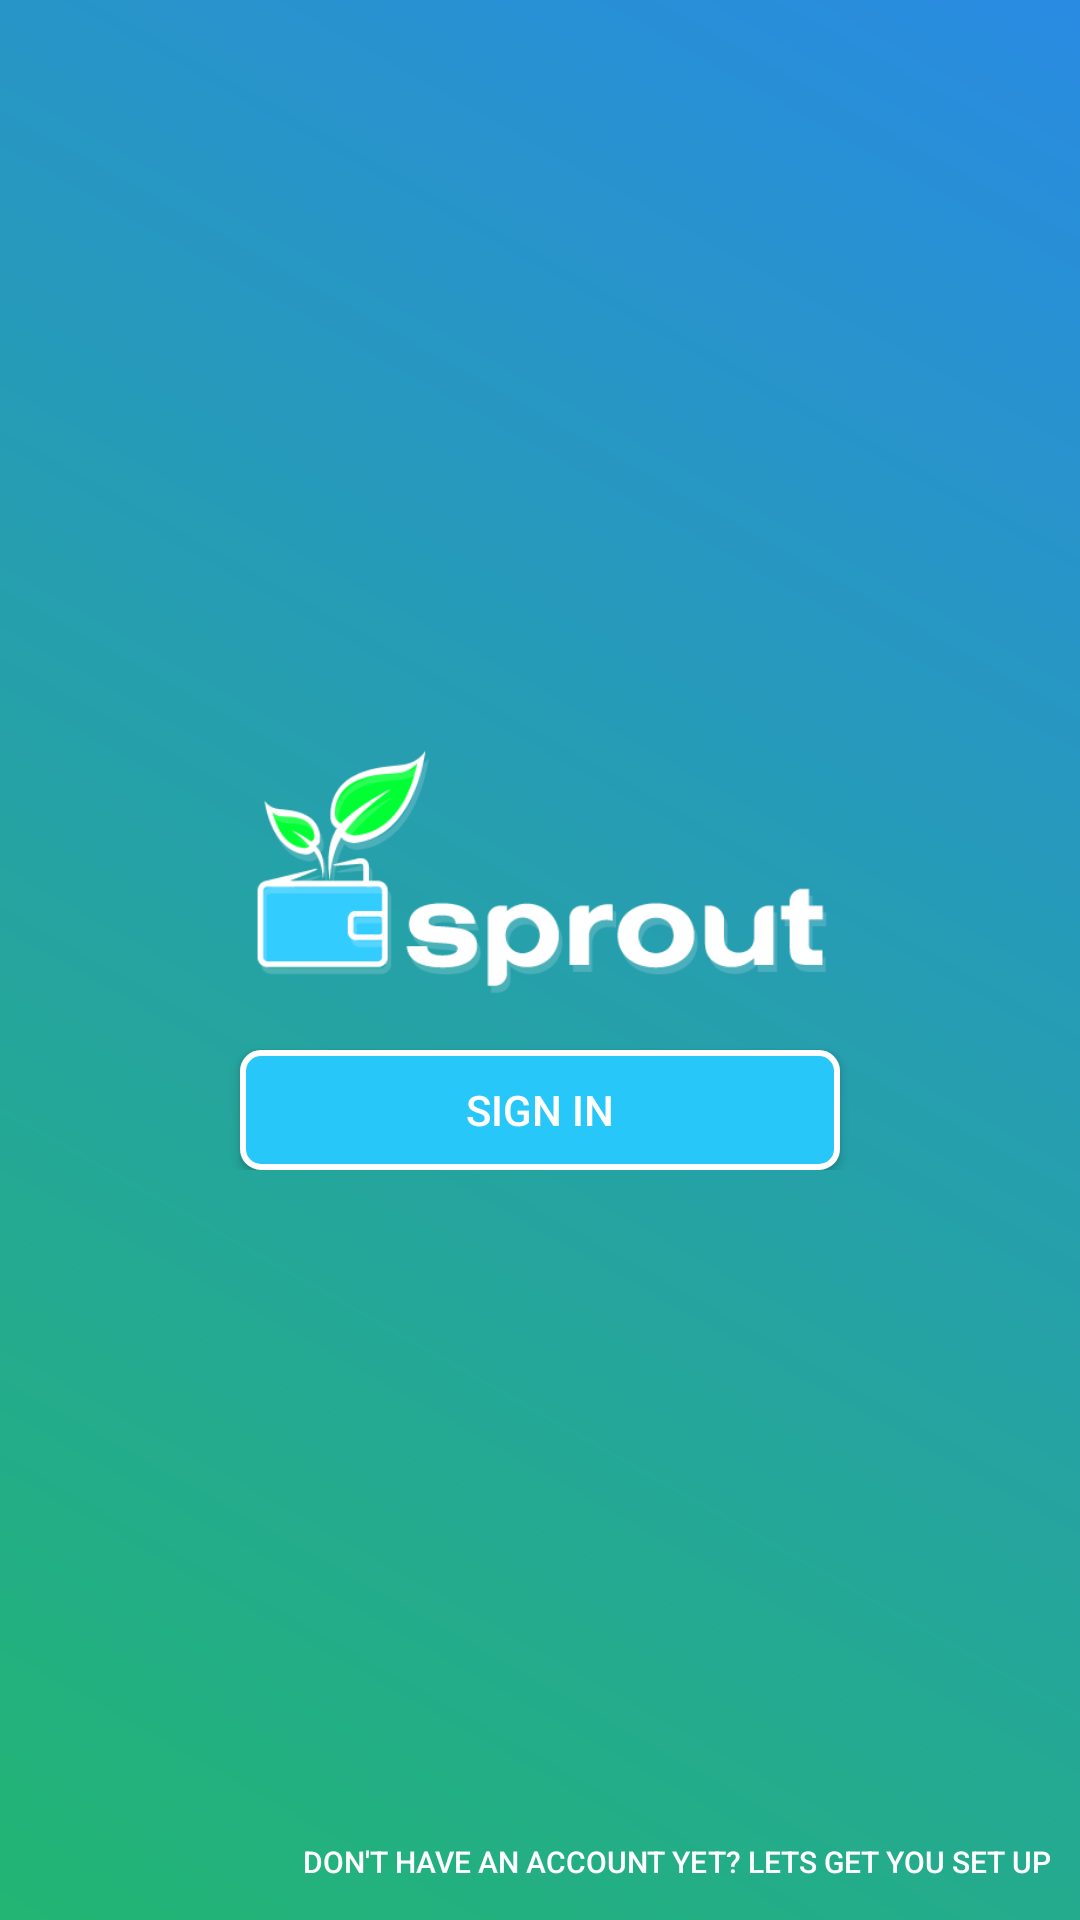

The Android layout XML behind this screen, and the referenced resources:
<!-- AndroidManifest.xml: application theme AppTheme -->
<!-- res/layout/activity_main.xml -->
<?xml version="1.0" encoding="utf-8"?>
<RelativeLayout
    xmlns:android="http://schemas.android.com/apk/res/android"
    xmlns:app="http://schemas.android.com/apk/res-auto"
    xmlns:tools="http://schemas.android.com/tools"
    android:layout_width="match_parent"
    android:layout_height="match_parent"
    tools:context=".MainActivity">

    <ImageView
        android:layout_width="match_parent"
        android:layout_height="match_parent"
        android:background="@drawable/money"
        android:src="@drawable/gradient_start"/>

    <LinearLayout
        android:layout_width="wrap_content"
        android:layout_height="wrap_content"
        android:orientation="vertical"
        android:layout_centerInParent="true">

        <ImageView
            android:layout_width="250dp"
            android:layout_height="100dp"
            android:src="@drawable/logo"
            android:layout_marginTop="-10dp"
            android:layout_marginBottom="10dp"
            android:layout_gravity="center"/>

        <Button
            android:layout_width="200dp"
            android:layout_height="40dp"
            android:text="SIGN IN"
            android:background="@drawable/start_button"
            android:textColor="@color/white"
            android:layout_gravity="center"
            android:onClick="signIn"/>

    </LinearLayout>

    <Button
        android:layout_width="wrap_content"
        android:layout_height="wrap_content"
        android:text="Don't have an account yet? Lets get you set up"
        android:textColor="@color/white"
        android:textSize="10dp"
        android:layout_alignParentBottom="true"
        android:layout_alignParentRight="true"
        android:background="@color/alpha"
        android:layout_marginRight="10dp"
        android:layout_marginBottom="-5dp"
        android:onClick="createAccount"/>

</RelativeLayout>
<!-- resources referenced by this layout -->
<resources>
  <color name="alpha">#00ffffff</color>
  <color name="white">#ffffff</color>
  <!-- drawable gradient_start (drawable) -->
  <shape xmlns:android="http://schemas.android.com/apk/res/android" android:shape="rectangle" >
      <gradient
          android:startColor="#22B573"
          android:endColor="#298BE2"
          android:angle="45">
      </gradient>
  </shape>
  
      
  <!-- drawable logo: png bitmap (drawable, 14080 bytes) -->
  <!-- drawable money: jpg bitmap (drawable, 306906 bytes) -->
  <!-- drawable start_button (drawable) -->
  <?xml version="1.0" encoding="utf-8"?>
  <selector xmlns:android="http://schemas.android.com/apk/res/android">
      <item android:state_pressed="true">
          <shape>
              <solid
                  android:color="#d3f2fc"/>
              <stroke
                  android:width="2dp"
                  android:color="@color/white" />
              <corners
                  android:radius="6dp" />
              <padding
                  android:left="10dp"
                  android:top="10dp"
                  android:right="10dp"
                  android:bottom="10dp" />
          </shape>
      </item>
  
      <item>
          <shape>
              <solid
                  android:color="#28c7fa"/>
              <stroke
                  android:width="2dp"
                  android:color="@color/white" />
              <corners
                  android:radius="6dp" />
              <padding
                  android:left="10dp"
                  android:top="10dp"
                  android:right="10dp"
                  android:bottom="10dp" />
          </shape>
      </item>
  </selector>
  <style name="AppTheme" parent="Theme.AppCompat.Light.DarkActionBar">
          
          <item name="colorPrimary">@color/black</item>
          <item name="colorPrimaryDark">@color/black</item>
          <item name="colorAccent">@color/black</item>
      </style>
  <color name="black">#000000</color>
</resources>
